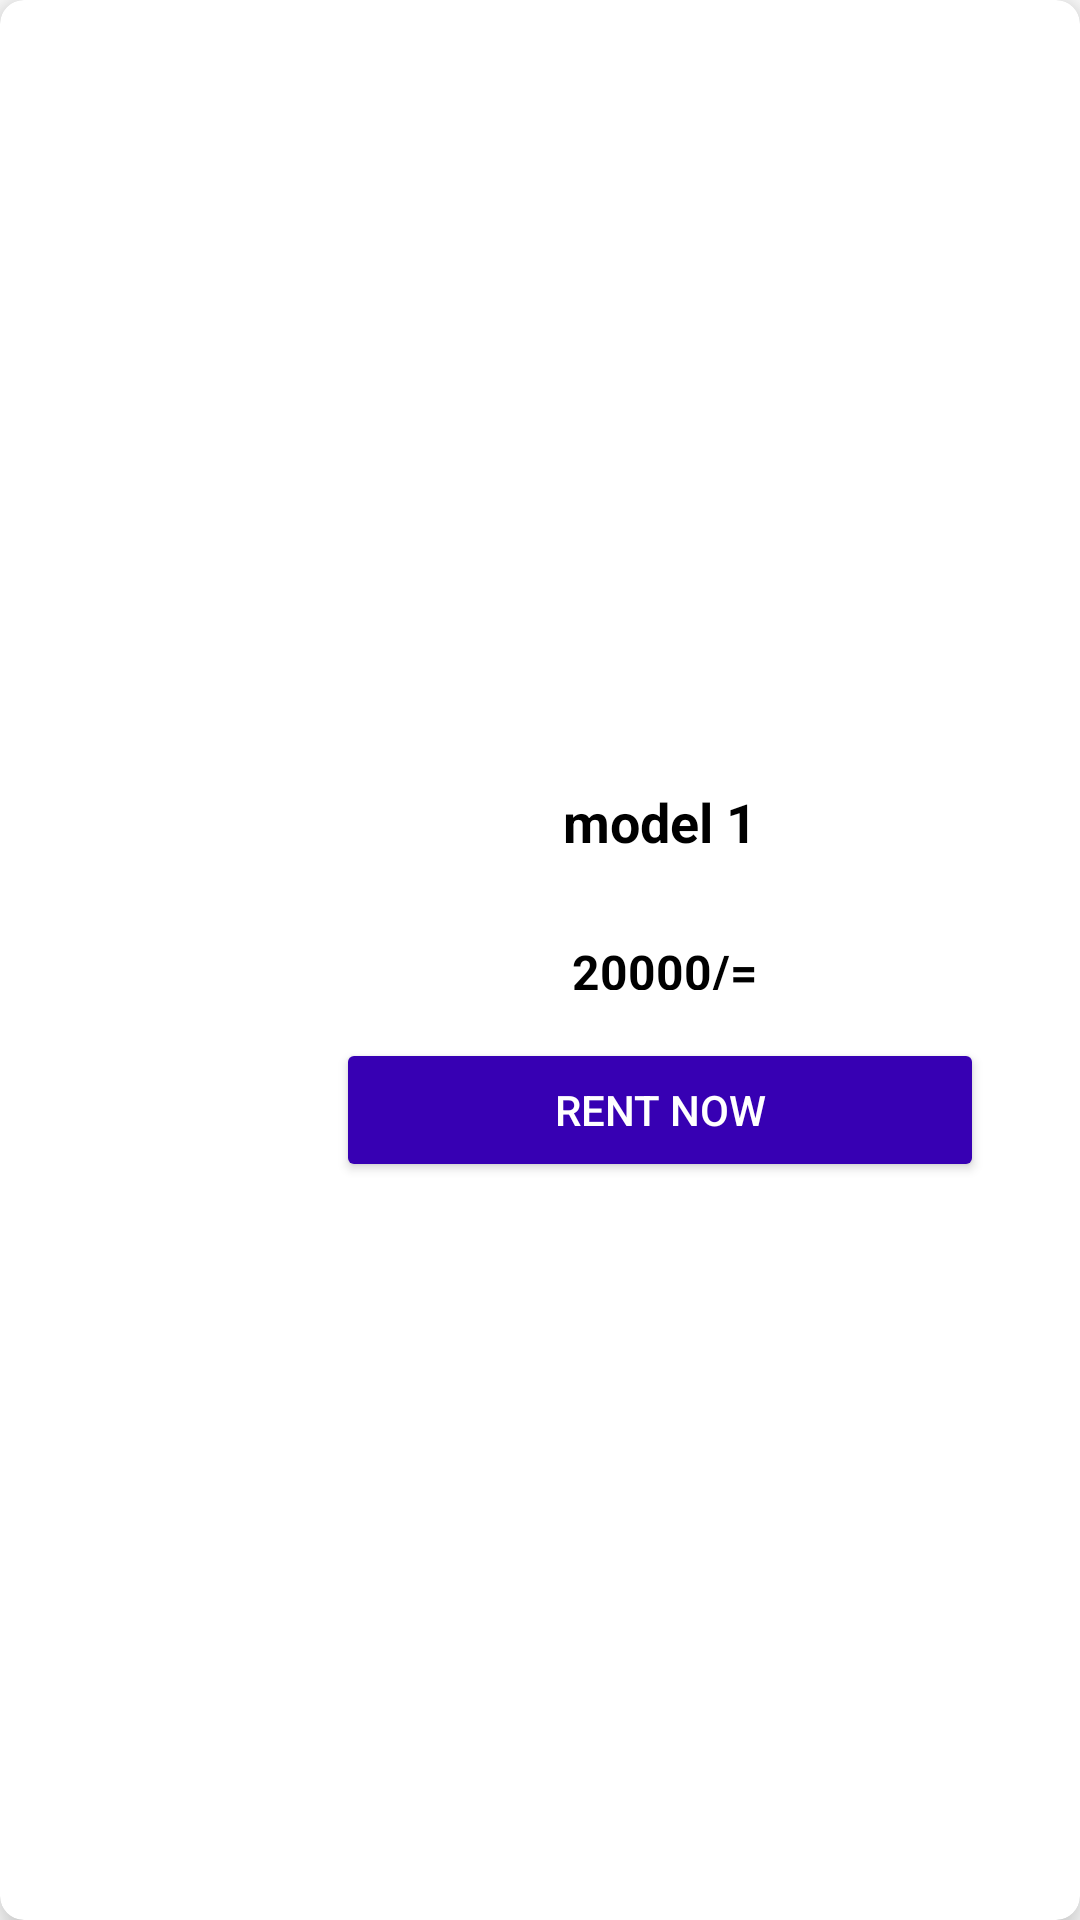

Reconstruct the res/layout file that produces this screen, plus the resources it refers to.
<!-- AndroidManifest.xml: application theme Theme.SignUpAndSignin -->
<!-- res/layout/rentingvehicles.xml -->
<?xml version="1.0" encoding="utf-8"?>
<androidx.cardview.widget.CardView xmlns:android="http://schemas.android.com/apk/res/android"
    xmlns:app="http://schemas.android.com/apk/res-auto"
    android:layout_width="match_parent"
    android:layout_height="wrap_content"
    android:layout_margin="8dp"
    android:backgroundTint="#FFFFFF"
    app:cardCornerRadius="8dp"
    app:cardElevation="8dp">

    <LinearLayout
        android:layout_width="wrap_content"
        android:layout_height="wrap_content"
        android:layout_gravity="center"
        android:gravity="center"
        android:orientation="horizontal"
        android:padding="16dp">

        <ImageView
            android:id="@+id/imageView"
            android:layout_width="72dp"
            android:layout_height="61dp"
            app:srcCompat="@drawable/red_sports_car_png_1" />

        <Space
            android:layout_width="12dp"
            android:layout_height="wrap_content"
            android:layout_weight="1" />

        <LinearLayout
            android:layout_width="wrap_content"
            android:layout_height="wrap_content"
            android:layout_gravity="center"
            android:gravity="center"
            android:orientation="vertical"
            android:padding="16dp">

            <LinearLayout
                android:layout_width="216dp"
                android:layout_height="wrap_content"
                android:layout_gravity="center"
                android:gravity="center"
                android:orientation="horizontal"
                android:padding="16dp">

                <TextView
                    android:id="@+id/tvRmodel"
                    android:layout_width="wrap_content"
                    android:layout_height="wrap_content"
                    android:layout_gravity="center"
                    android:gravity="center"
                    android:text="model 1"
                    android:textColor="@color/black"
                    android:textSize="18sp"
                    android:textStyle="bold" />
            </LinearLayout>

            <LinearLayout
                android:layout_width="109dp"
                android:layout_height="44dp"
                android:layout_gravity="center"
                android:gravity="center"
                android:orientation="horizontal"
                android:padding="16dp">

                <Space
                    android:layout_width="10dp"
                    android:layout_height="wrap_content"
                    android:layout_weight="1" />

                <TextView
                    android:id="@+id/tvRprice"
                    android:layout_width="73dp"
                    android:layout_height="44dp"
                    android:layout_gravity="center"
                    android:gravity="center"
                    android:text="20000/="
                    android:textColor="@color/black"
                    android:textSize="16sp"
                    android:textStyle="bold" />
            </LinearLayout>

            <Button
                android:id="@+id/btnRent"
                android:layout_width="match_parent"
                android:layout_height="wrap_content"
                android:backgroundTint="#3700B3"
                android:text="RENT NOW"
                android:textColor="#FFFFFF" />


        </LinearLayout>

    </LinearLayout>

</androidx.cardview.widget.CardView>
<!-- resources referenced by this layout -->
<resources>
  <color name="black">#FF000000</color>
  <style name="Theme.SignUpAndSignin" parent="Theme.MaterialComponents.DayNight.NoActionBar">
          
          <item name="colorPrimary">@color/purple_500</item>
          <item name="colorPrimaryVariant">@color/purple_700</item>
          <item name="colorOnPrimary">@color/white</item>
          
          <item name="colorSecondary">@color/teal_200</item>
          <item name="colorSecondaryVariant">@color/teal_700</item>
          <item name="colorOnSecondary">@color/black</item>
          
          <item name="android:statusBarColor">?attr/colorPrimaryVariant</item>
          
      </style>
  <color name="purple_500">#FF6200EE</color>
  <color name="purple_700">#FF3700B3</color>
  <color name="white">#FFFFFFFF</color>
  <color name="teal_200">#FF03DAC5</color>
  <color name="teal_700">#FF018786</color>
</resources>
